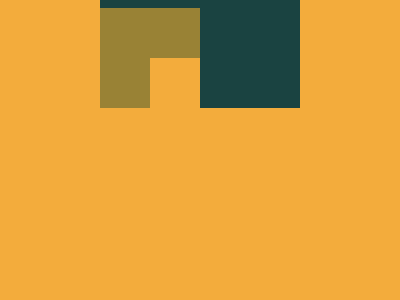

Reproduce this picture with HTML and CSS.

<!-- file: target_23.html -->
<!DOCTYPE html>
<html lang="en">
<head>
    <meta charset="UTF-8">
    <meta http-equiv="X-UA-Compatible" content="IE=edge">
    <meta name="viewport" content="width=device-width, initial-scale=1.0">
    <title>Target_23</title>
    <link rel="stylesheet" href="target_23.css">
</head>
<body>

    <div a></div><div b></div><div c></div>

</body>
</html>

/* file: target_23.css */
    body {
        display: grid;
        place-items: center;
        background: #F3AC3C;
    }
    div {
        position: absolute;
    }
    div[a] {
        width: 200px;
        height: 200px;
        background: #1A4341;
    }
    div[b] {
        width: 100px;
        height: 100px;
        background: #998235;
        margin: 100px 100px 0 0; 
    }
    div[c] {
        width: 50px;
        height: 50px;
        background: #F3AC3C;
        margin: 150px 50px 0 0; 
    }